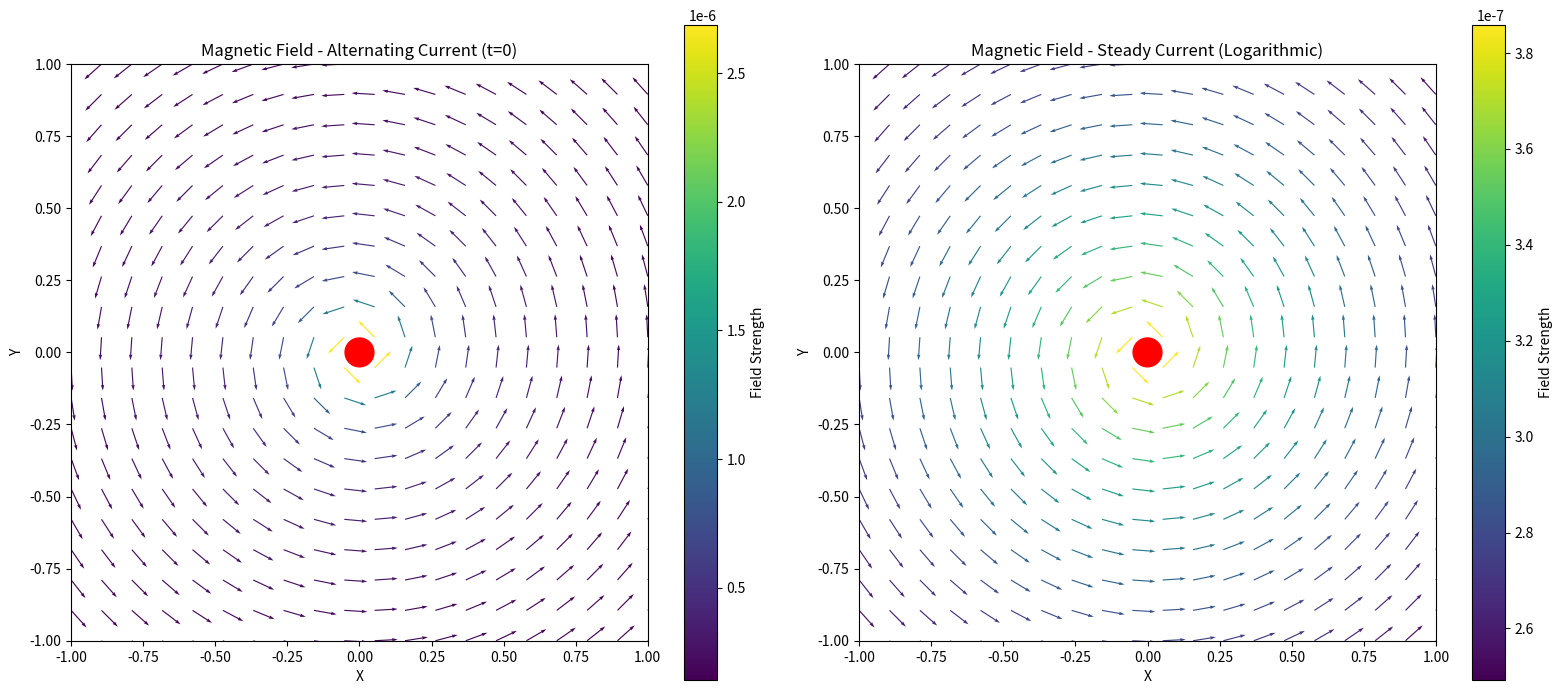

Reproduce this figure in Python.
import numpy as np
import matplotlib.pyplot as plt

# Constants
mu0 = 4 * np.pi * 1e-7  # Permeability of free space
I0 = 1  # Amplitude of current
omega = 2 * np.pi * 60  # Angular frequency (assuming 60 Hz)
epsilon0 = 8.854e-12  # Permittivity of free space

# Create a grid
x = np.linspace(-1, 1, 20)
y = np.linspace(-1, 1, 20)
X, Y = np.meshgrid(x, y)

# Calculate polar coordinates
R = np.sqrt(X**2 + Y**2)
Theta = np.arctan2(Y, X)

# Function for alternating current case
def B_alternating(R, Theta, t):
    B_magnitude = (mu0 * I0 / (2 * np.pi * R)) * np.cos(omega * t) * (1 + 0.5 * epsilon0 * omega**2 * R**2)
    Bx = -B_magnitude * np.sin(Theta)
    By = B_magnitude * np.cos(Theta)
    return Bx, By, B_magnitude

# Function for steady current case with logarithmic dependence
def B_steady(R, Theta):
    B_magnitude = (mu0 * I0 * np.log(R+1))/(np.pi * R)
    Bx = -B_magnitude * np.sin(Theta)
    By = B_magnitude * np.cos(Theta)
    return Bx, By, B_magnitude

# Normalize vectors
def normalize_vectors(Bx, By):
    B_total = np.sqrt(Bx**2 + By**2)
    return Bx/B_total, By/B_total

# Create figures
fig, (ax1, ax2) = plt.subplots(1, 2, figsize=(16, 7))

# Plot alternating current case (at t=0)
Bx1, By1, B_mag1 = B_alternating(R, Theta, 0)
Bx1_norm, By1_norm = normalize_vectors(Bx1, By1)
quiver1 = ax1.quiver(X, Y, Bx1_norm, By1_norm, B_mag1, cmap='viridis', scale=25, width=0.002)
ax1.set_title('Magnetic Field - Alternating Current (t=0)')
ax1.add_artist(plt.Circle((0, 0), 0.05, color='r'))  # Represent the wire
fig.colorbar(quiver1, ax=ax1, label='Field Strength')

# Plot steady current case
Bx2, By2, B_mag2 = B_steady(R, Theta)
Bx2_norm, By2_norm = normalize_vectors(Bx2, By2)
quiver2 = ax2.quiver(X, Y, Bx2_norm, By2_norm, B_mag2, cmap='viridis', scale=25, width=0.002)
ax2.set_title('Magnetic Field - Steady Current (Logarithmic)')
ax2.add_artist(plt.Circle((0, 0), 0.05, color='r'))  # Represent the wire
fig.colorbar(quiver2, ax=ax2, label='Field Strength')

# Set labels and limits
for ax in [ax1, ax2]:
    ax.set_xlabel('X')
    ax.set_ylabel('Y')
    ax.set_xlim([-1, 1])
    ax.set_ylim([-1, 1])
    ax.set_aspect('equal')

plt.tight_layout()
plt.show()
